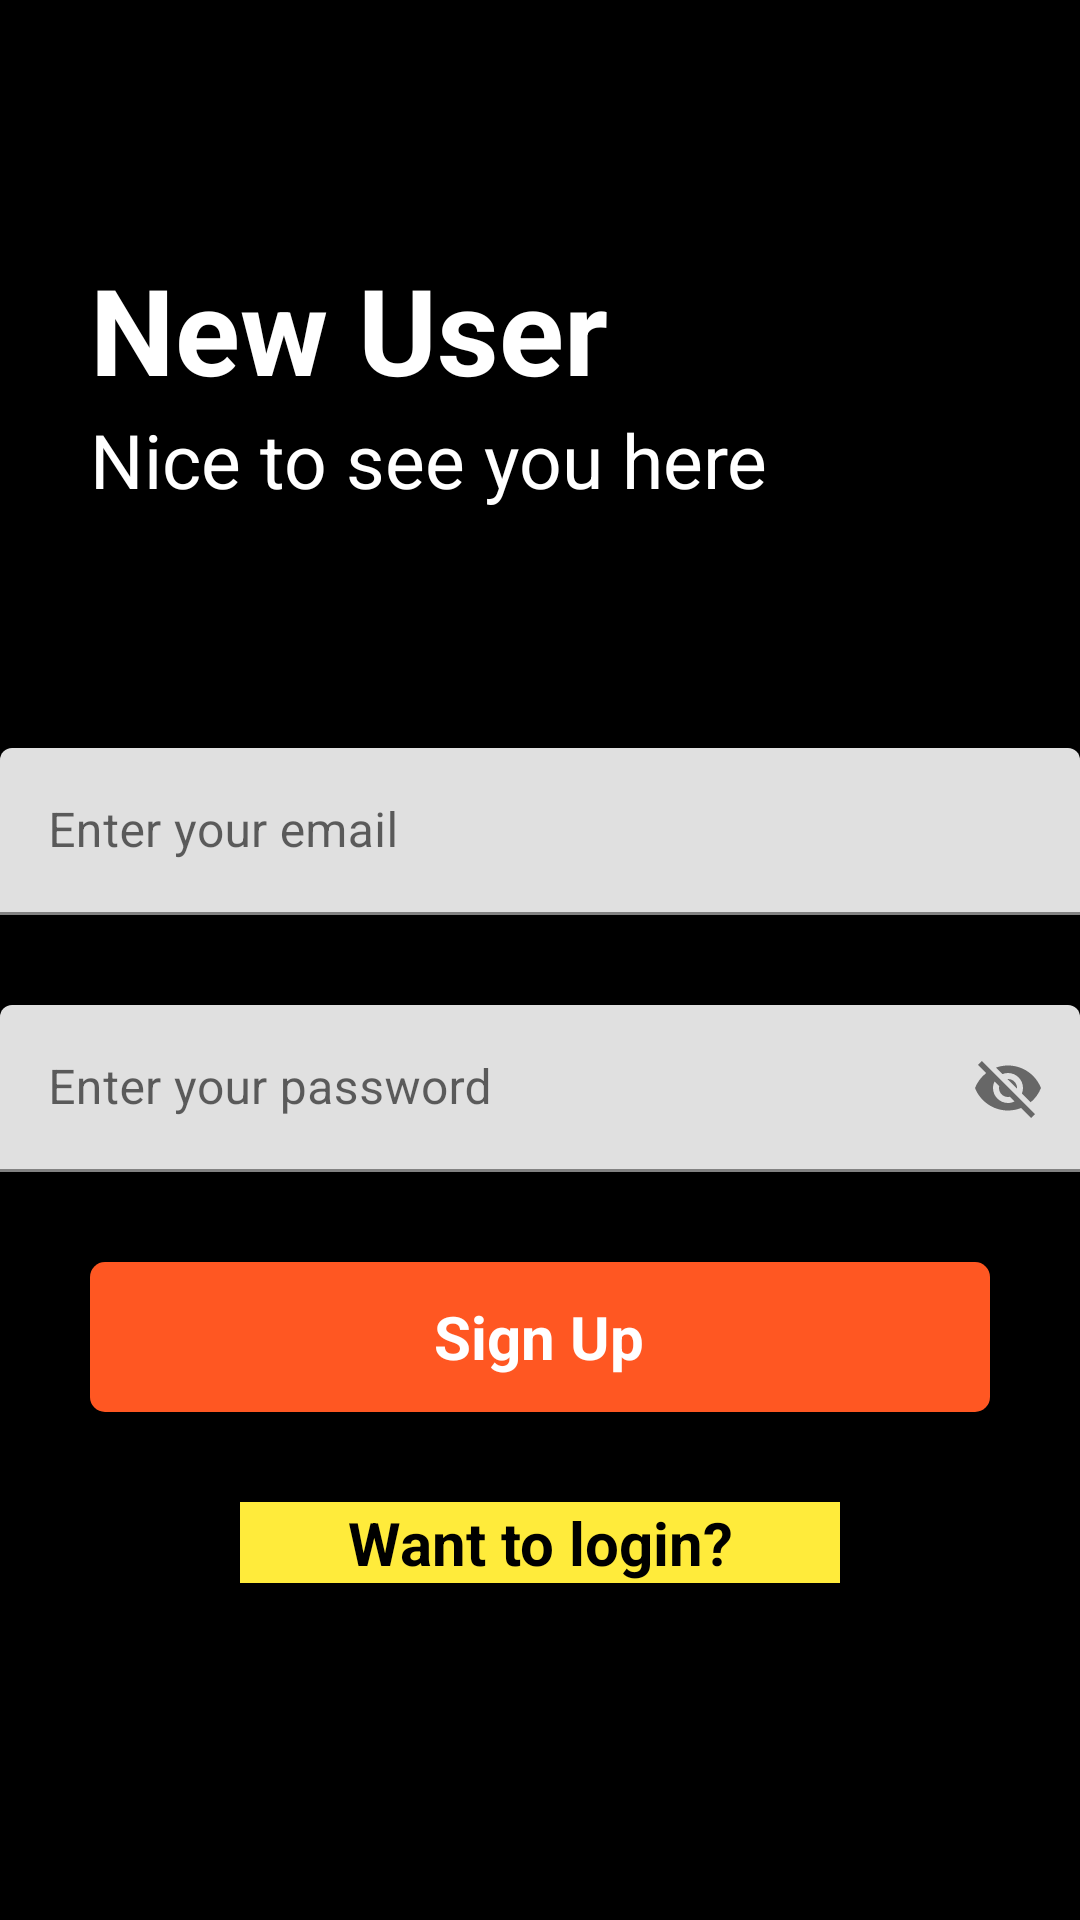

This screen was rendered from an Android layout file. Write that file and the resources it references.
<!-- AndroidManifest.xml: application theme Theme.ForeverNotes -->
<!-- res/layout/activity_signup.xml -->
<?xml version="1.0" encoding="utf-8"?>
<RelativeLayout xmlns:android="http://schemas.android.com/apk/res/android"
    xmlns:app="http://schemas.android.com/apk/res-auto"
    xmlns:tools="http://schemas.android.com/tools"
    android:layout_width="match_parent"
    android:layout_height="match_parent"
    android:background="@color/black"
    tools:context=".signup">

    <RelativeLayout
        android:layout_width="match_parent"
        android:layout_height="wrap_content"
        android:id="@+id/centerline2"
        android:layout_centerInParent="true">

    </RelativeLayout>
    <LinearLayout
        android:layout_width="match_parent"
        android:layout_height="wrap_content"
        android:layout_marginLeft="30dp"
        android:layout_marginRight="30dp"
        android:layout_above="@+id/centerline2"
        android:layout_marginBottom="150dp"
        android:orientation="vertical"
        >
        <TextView
            android:layout_width="match_parent"
            android:layout_height="wrap_content"
            android:text="New User"
            android:textSize="40sp"
            android:textColor="@color/white"
            android:textStyle="bold"
            >

        </TextView>
        <TextView
            android:layout_width="match_parent"
            android:layout_height="match_parent"
            android:text="Nice to see you here"
            android:textColor="@color/white"
            android:textSize="25sp"
            >
        </TextView>

    </LinearLayout>
    <com.google.android.material.textfield.TextInputLayout
        android:layout_width="match_parent"
        android:layout_height="wrap_content"
        android:layout_above="@id/centerline2"
        android:layout_marginBottom="15dp"
        android:id="@+id/email"
        >
        <EditText
            android:layout_width="match_parent"
            android:layout_height="wrap_content"
            android:id="@+id/signupemail"
            android:hint="Enter your email"
            android:inputType="textEmailAddress">

        </EditText>
    </com.google.android.material.textfield.TextInputLayout>
    <com.google.android.material.textfield.TextInputLayout
        android:layout_width="match_parent"
        android:layout_height="wrap_content"
        android:layout_below="@id/centerline2"
        android:layout_marginTop="15dp"
        android:id="@+id/password"
        app:passwordToggleEnabled="true"
        >
        <EditText
            android:layout_width="match_parent"
            android:layout_height="wrap_content"
            android:id="@+id/signuppassword"
            android:hint="Enter your password">

        </EditText>
    </com.google.android.material.textfield.TextInputLayout>
    <RelativeLayout
        android:layout_width="match_parent"
        android:layout_height="50dp"
        android:layout_marginLeft="30dp"
        android:layout_marginRight="30dp"
        android:layout_marginTop="30dp"
        android:background="@drawable/button_design"
        android:layout_below="@id/password"
        android:id="@+id/signup">

        <TextView
            android:layout_width="145dp"
            android:layout_height="wrap_content"
            android:layout_centerInParent="true"
            android:textColor="@color/white"
            android:textSize="20dp"
            android:textStyle="bold"
            android:text="Sign Up"
            android:textAlignment="center"
            android:gravity="center_horizontal">
        </TextView>

    </RelativeLayout>

    <TextView
        android:id="@+id/gotologin"
        android:layout_width="200dp"
        android:layout_height="wrap_content"
        android:layout_below="@id/signup"

        android:layout_marginTop="30dp"

        android:background="#FFEB3B"
        android:gravity="center_horizontal"
        android:text="Want to login?"
        android:textAlignment="center"
        android:layout_centerHorizontal="true"

        android:textColor="@color/black"
        android:textSize="20dp"
        android:textStyle="bold">

    </TextView>

</RelativeLayout>
<!-- resources referenced by this layout -->
<resources>
  <!-- drawable button_design (drawable) -->
  <?xml version="1.0" encoding="utf-8"?>
  <shape xmlns:android="http://schemas.android.com/apk/res/android">
      <solid android:color="#FF5722">
  
      </solid>
      <corners android:radius="5dp">
  
      </corners>
  
  </shape>
  <style name="Theme.ForeverNotes" parent="Theme.MaterialComponents.DayNight.DarkActionBar">
          
          <item name="colorPrimary">@color/purple_500</item>
          <item name="colorPrimaryVariant">@color/purple_700</item>
          <item name="colorOnPrimary">@color/white</item>
          
          <item name="colorSecondary">@color/teal_200</item>
          <item name="colorSecondaryVariant">@color/teal_700</item>
          <item name="colorOnSecondary">@color/black</item>
          
          <item name="android:statusBarColor" tools:targetApi="l">?attr/colorPrimaryVariant</item>
          
      </style>
  <!-- not gathered from this repository: default colours our renderer supplied (Android Studio template values) -->
  <color name="purple_500">#FF6200EE</color>
  <color name="purple_700">#FF3700B3</color>
  <color name="teal_200">#FF03DAC5</color>
  <color name="teal_700">#FF018786</color>
  <color name="black">#FF000000</color>
  <color name="white">#FFFFFFFF</color>
</resources>
